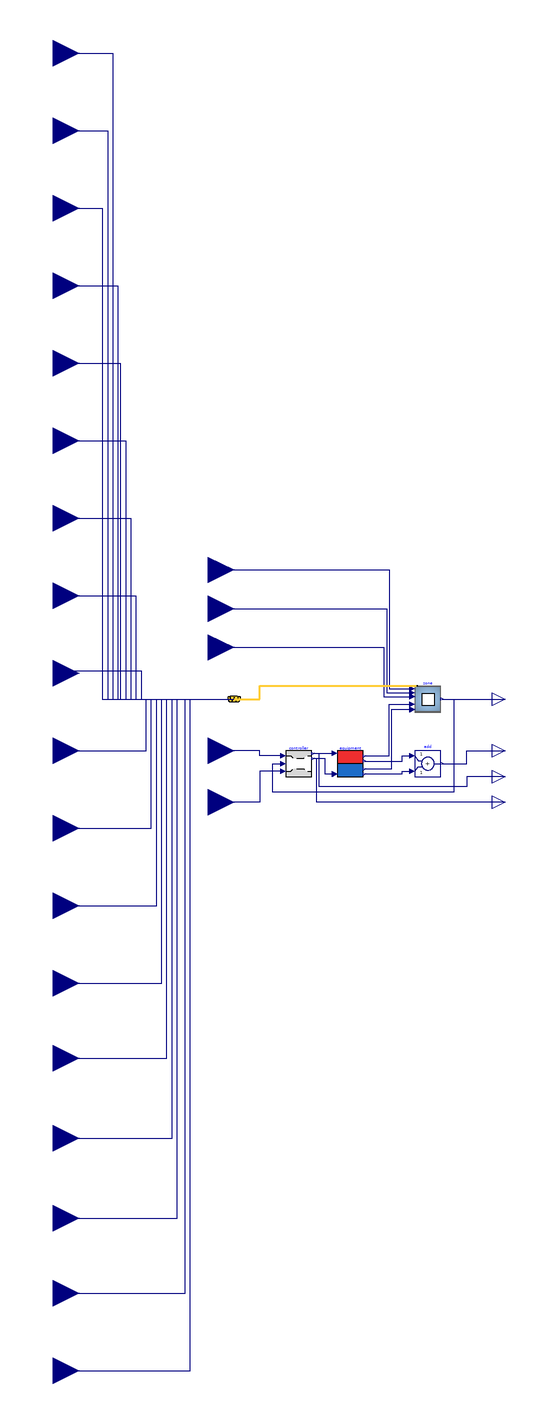

The Modelica model whose source follows is shown above as a component diagram (icons at their Placement, wires along their Line points).

model Case900SimpleHVAC_ClosedLoop
        "Model of Case900 with a simple HVAC system and closed loop control to be used with MPCPy"
        import TestModels;
        extends Icons.MPCPy;
        extends TestModels.Detailed.Examples.BaseClasses.SimpleHVAC_ClosedLoop;
        TestModels.Detailed.Case900HeatCool zone(lat=0.69394291059295)
          annotation (Placement(transformation(extent={{40,-10},{60,10}})));
        Modelica.Blocks.Interfaces.RealOutput uHeat
          "Heating heatflow output" annotation (Placement(transformation(extent=
                 {{100,-70},{120,-50}}), iconTransformation(extent={{100,-10},{
                  120,10}})));
        Modelica.Blocks.Interfaces.RealOutput uCool
          "Cooling heatflow output" annotation (Placement(transformation(extent=
                 {{100,-90},{120,-70}}), iconTransformation(extent={{100,-10},{
                  120,10}})));
      equation
        connect(equipment.qHeat, zone.qHeat) annotation (Line(points={{1,-44},{
                20,-44},{20,-4},{38,-4}}, color={0,0,127}));
        connect(equipment.qCool, zone.qCool) annotation (Line(points={{1,-54},{
                22,-54},{22,-8},{38,-8}}, color={0,0,127}));
        connect(intRad_zone, zone.intRad) annotation (Line(points={{-120,100},{
                20,100},{20,8},{38,8}}, color={0,0,127}));
        connect(intCon_zone, zone.intCon) annotation (Line(points={{-120,70},{
                18,70},{18,5},{38,5}}, color={0,0,127}));
        connect(intLat_zone, zone.intLat) annotation (Line(points={{-120,40},{
                16,40},{16,2},{38,2}}, color={0,0,127}));
        connect(zone.Tzone, Tzone)
          annotation (Line(points={{61,0},{110,0}}, color={0,0,127}));
        connect(weaBus, zone.weaBus) annotation (Line(
            points={{-100,0},{-80,0},{-80,10.4},{41,10.4}},
            color={255,204,51},
            thickness=0.5), Text(
            string="%first",
            index=-1,
            extent={{-6,3},{-6,3}}));
        connect(zone.Tzone, controller.Tzone) annotation (Line(points={{61,0},{
                70,0},{70,-72},{-70,-72},{-70,-50},{-62,-50}}, color={0,0,127}));
        connect(uHeat, equipment.uHeat) annotation (Line(points={{110,-60},{80,
                -60},{80,-68},{-34,-68},{-34,-42},{-22,-42}}, color={0,0,127}));
        connect(uCool, equipment.uCool) annotation (Line(points={{110,-80},{-36,
                -80},{-36,-46},{-30,-46},{-30,-58},{-22,-58}}, color={0,0,127}));
      annotation (Icon(coordinateSystem(preserveAspectRatio=false, extent={{-100,-100},
                  {100,100}})), Diagram(coordinateSystem(preserveAspectRatio=
                false, extent={{-100,-100},{100,100}})));
      end Case900SimpleHVAC_ClosedLoop;